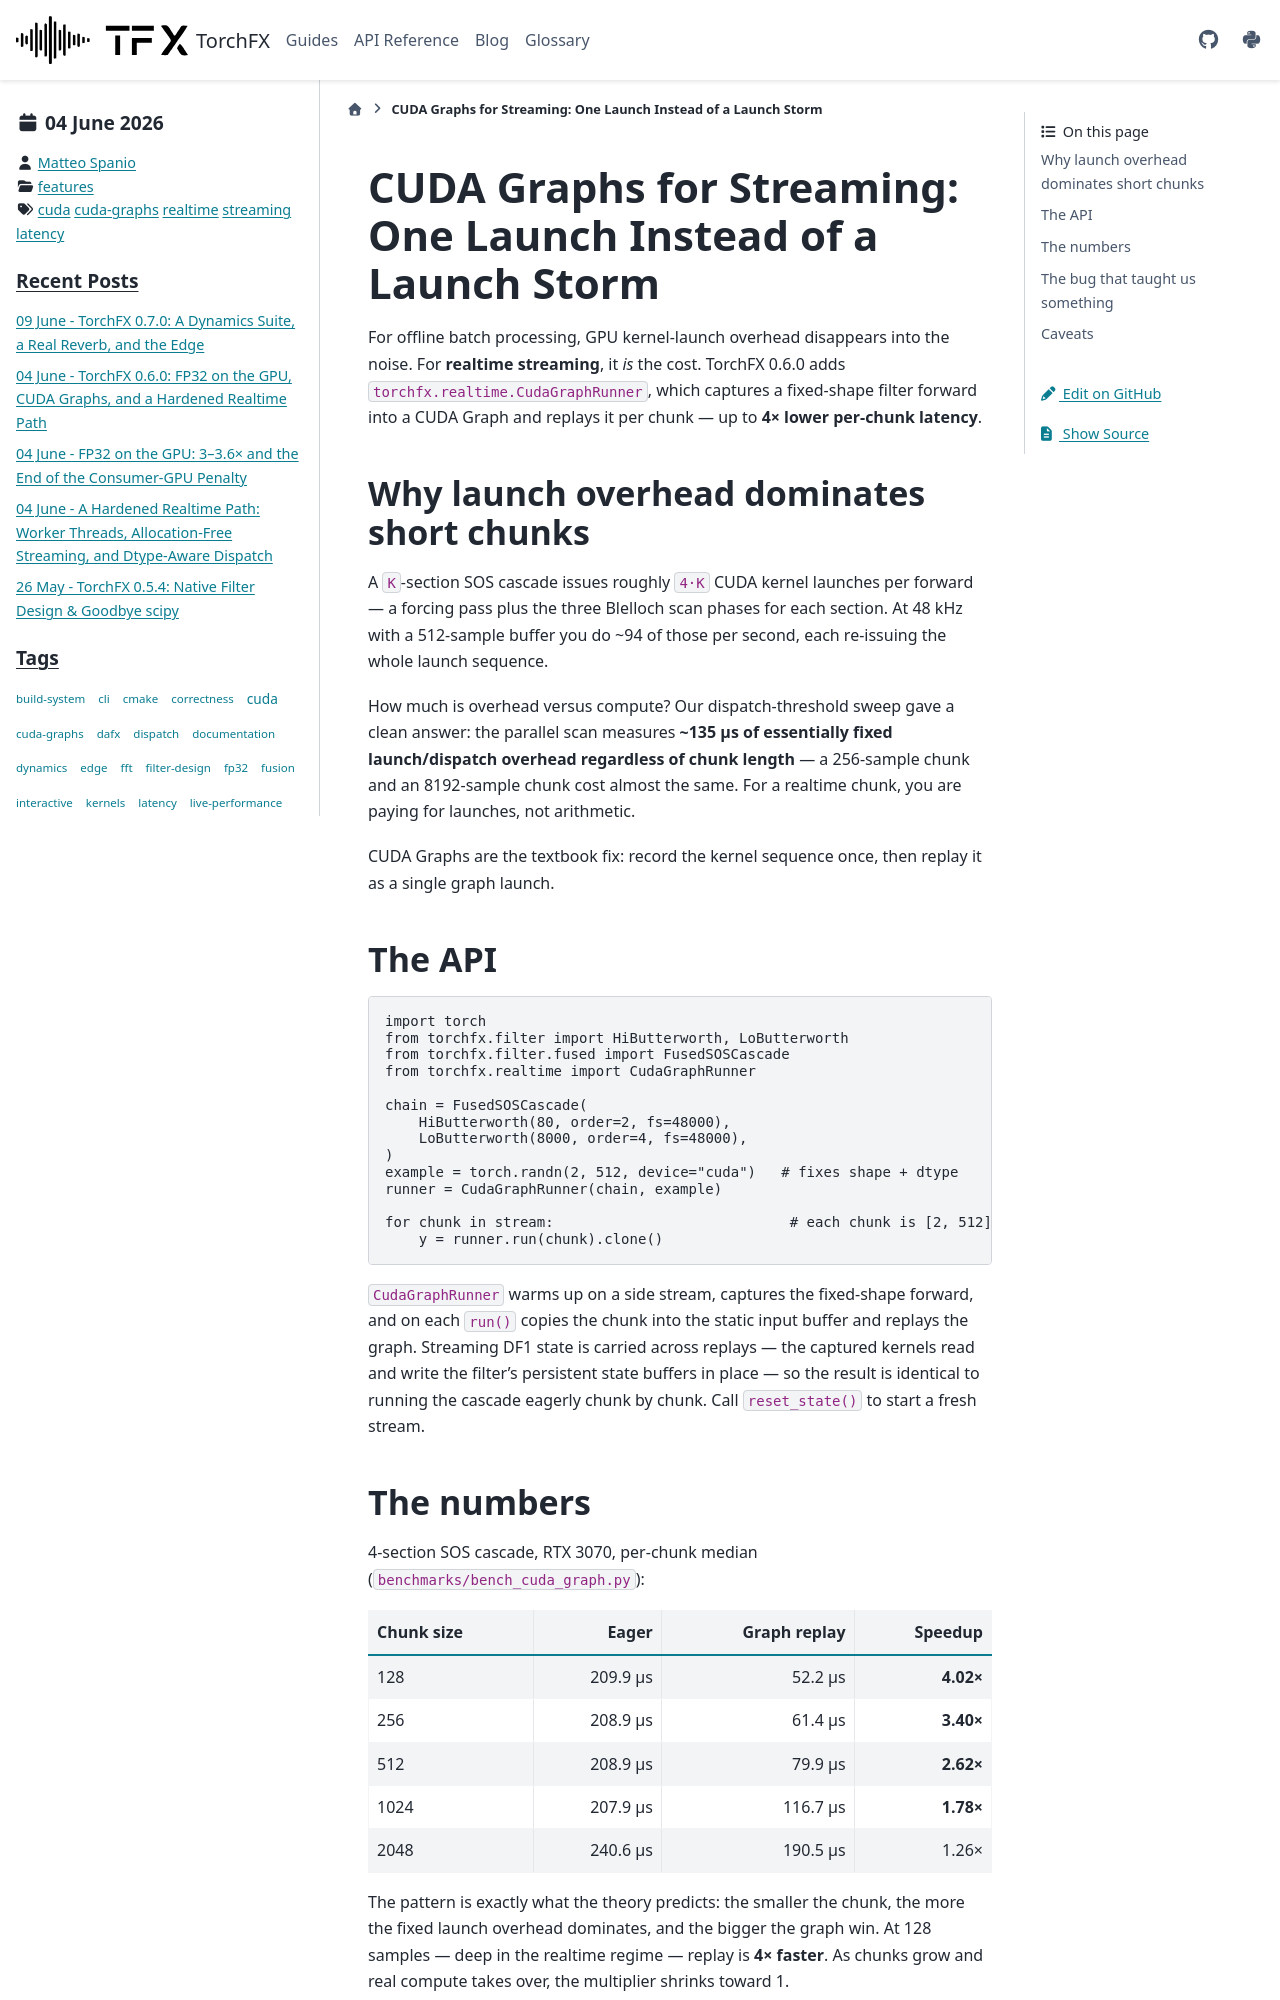

repository: matteospanio/torchfx · page: blog/2026-06-04-cuda-graphs.html · generator: sphinx

---
blogpost: true
date: Jun 04, 2026
author: Matteo Spanio
category: features
tags: cuda, cuda-graphs, realtime, streaming, latency
---

# CUDA Graphs for Streaming: One Launch Instead of a Launch Storm

For offline batch processing, GPU kernel-launch overhead disappears into the noise. For **realtime streaming**, it *is* the cost. TorchFX 0.6.0 adds `torchfx.realtime.CudaGraphRunner`, which captures a fixed-shape filter forward into a CUDA Graph and replays it per chunk — up to **4× lower per-chunk latency**.

## Why launch overhead dominates short chunks

A `K`-section SOS cascade issues roughly `4·K` CUDA kernel launches per forward — a forcing pass plus the three Blelloch scan phases for each section. At 48 kHz with a 512-sample buffer you do ~94 of those per second, each re-issuing the whole launch sequence.

How much is overhead versus compute? Our dispatch-threshold sweep gave a clean answer: the parallel scan measures **~135 µs of essentially fixed launch/dispatch overhead regardless of chunk length** — a 256-sample chunk and an 8192-sample chunk cost almost the same. For a realtime chunk, you are paying for launches, not arithmetic.

CUDA Graphs are the textbook fix: record the kernel sequence once, then replay it as a single graph launch.

## The API

```python
import torch
from torchfx.filter import HiButterworth, LoButterworth
from torchfx.filter.fused import FusedSOSCascade
from torchfx.realtime import CudaGraphRunner

chain = FusedSOSCascade(
    HiButterworth(80, order=2, fs=48000),
    LoButterworth(8000, order=4, fs=48000),
)
example = torch.randn(2, 512, device="cuda")   # fixes shape + dtype
runner = CudaGraphRunner(chain, example)

for chunk in stream:                            # each chunk is [2, 512] cuda
    y = runner.run(chunk).clone()
```

`CudaGraphRunner` warms up on a side stream, captures the fixed-shape forward, and on each `run()` copies the chunk into the static input buffer and replays the graph. Streaming DF1 state is carried across replays — the captured kernels read and write the filter's persistent state buffers in place — so the result is identical to running the cascade eagerly chunk by chunk. Call `reset_state()` to start a fresh stream.

## The numbers

4-section SOS cascade, RTX 3070, per-chunk median (`benchmarks/bench_cuda_graph.py`):

| Chunk size | Eager | Graph replay | Speedup |
|---|---:|---:|---:|
| 128 | 209.9 µs | 52.2 µs | **4.02×** |
| 256 | 208.9 µs | 61.4 µs | **3.40×** |
| 512 | 208.9 µs | 79.9 µs | **2.62×** |
| 1024 | 207.9 µs | 116.7 µs | **1.78×** |
| 2048 | 240.6 µs | 190.5 µs | 1.26× |

The pattern is exactly what the theory predicts: the smaller the chunk, the more the fixed launch overhead dominates, and the bigger the graph win. At 128 samples — deep in the realtime regime — replay is **4× faster**. As chunks grow and real compute takes over, the multiplier shrinks toward 1.
